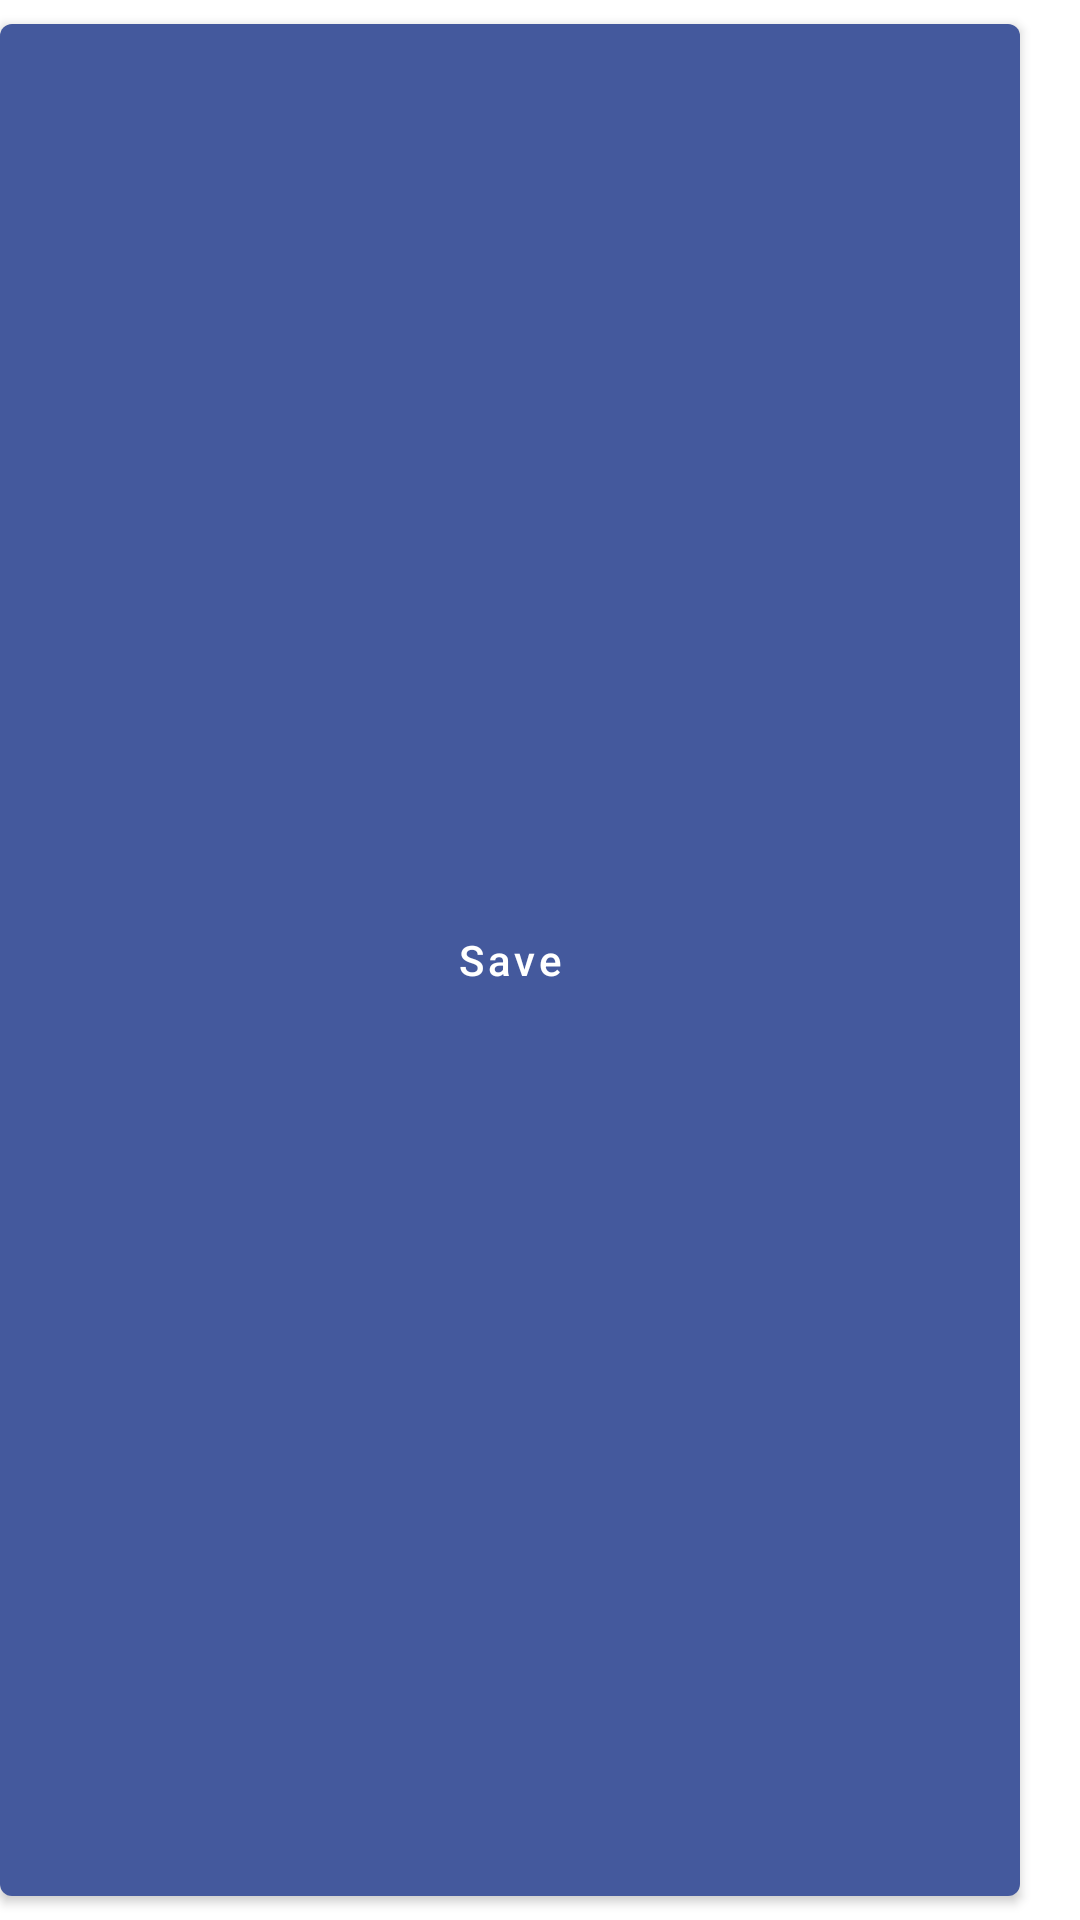

Here is an Android app screen rendered from its layout file. Give the layout XML and the strings, colors and styles it references.
<!-- AndroidManifest.xml: application theme Theme.StudentAssistant -->
<!-- res/layout/menu_item_save_button.xml -->
<com.google.android.material.button.MaterialButton
    xmlns:android="http://schemas.android.com/apk/res/android"
    android:id="@+id/menu_item_button"
    android:layout_width="wrap_content"
    android:layout_height="wrap_content"
    android:textAllCaps="false"
    android:insetTop="8dp"
    android:insetBottom="8dp"
    android:insetRight="20dp"
    android:text="@string/save" />
<!-- resources referenced by this layout -->
<resources>
  <string name="save">Save</string>
  <style name="Theme.StudentAssistant" parent="Theme.MaterialComponents.DayNight.NoActionBar">
          
          <item name="colorPrimary">@color/purple_200</item>
          <item name="colorPrimaryVariant">@color/purple_700</item>
          <item name="colorOnPrimary">@color/black</item>
          
          <item name="colorSecondary">@color/teal_200</item>
          <item name="colorSecondaryVariant">@color/teal_200</item>
          <item name="colorOnSecondary">@color/black</item>
          
          <item name="android:statusBarColor">?attr/colorPrimaryVariant</item>
          
      </style>
  <color name="purple_200">#FFBB86FC</color>
  <color name="purple_700">#FF3700B3</color>
  <color name="black">#FF000000</color>
  <color name="teal_200">#FF03DAC5</color>
</resources>
